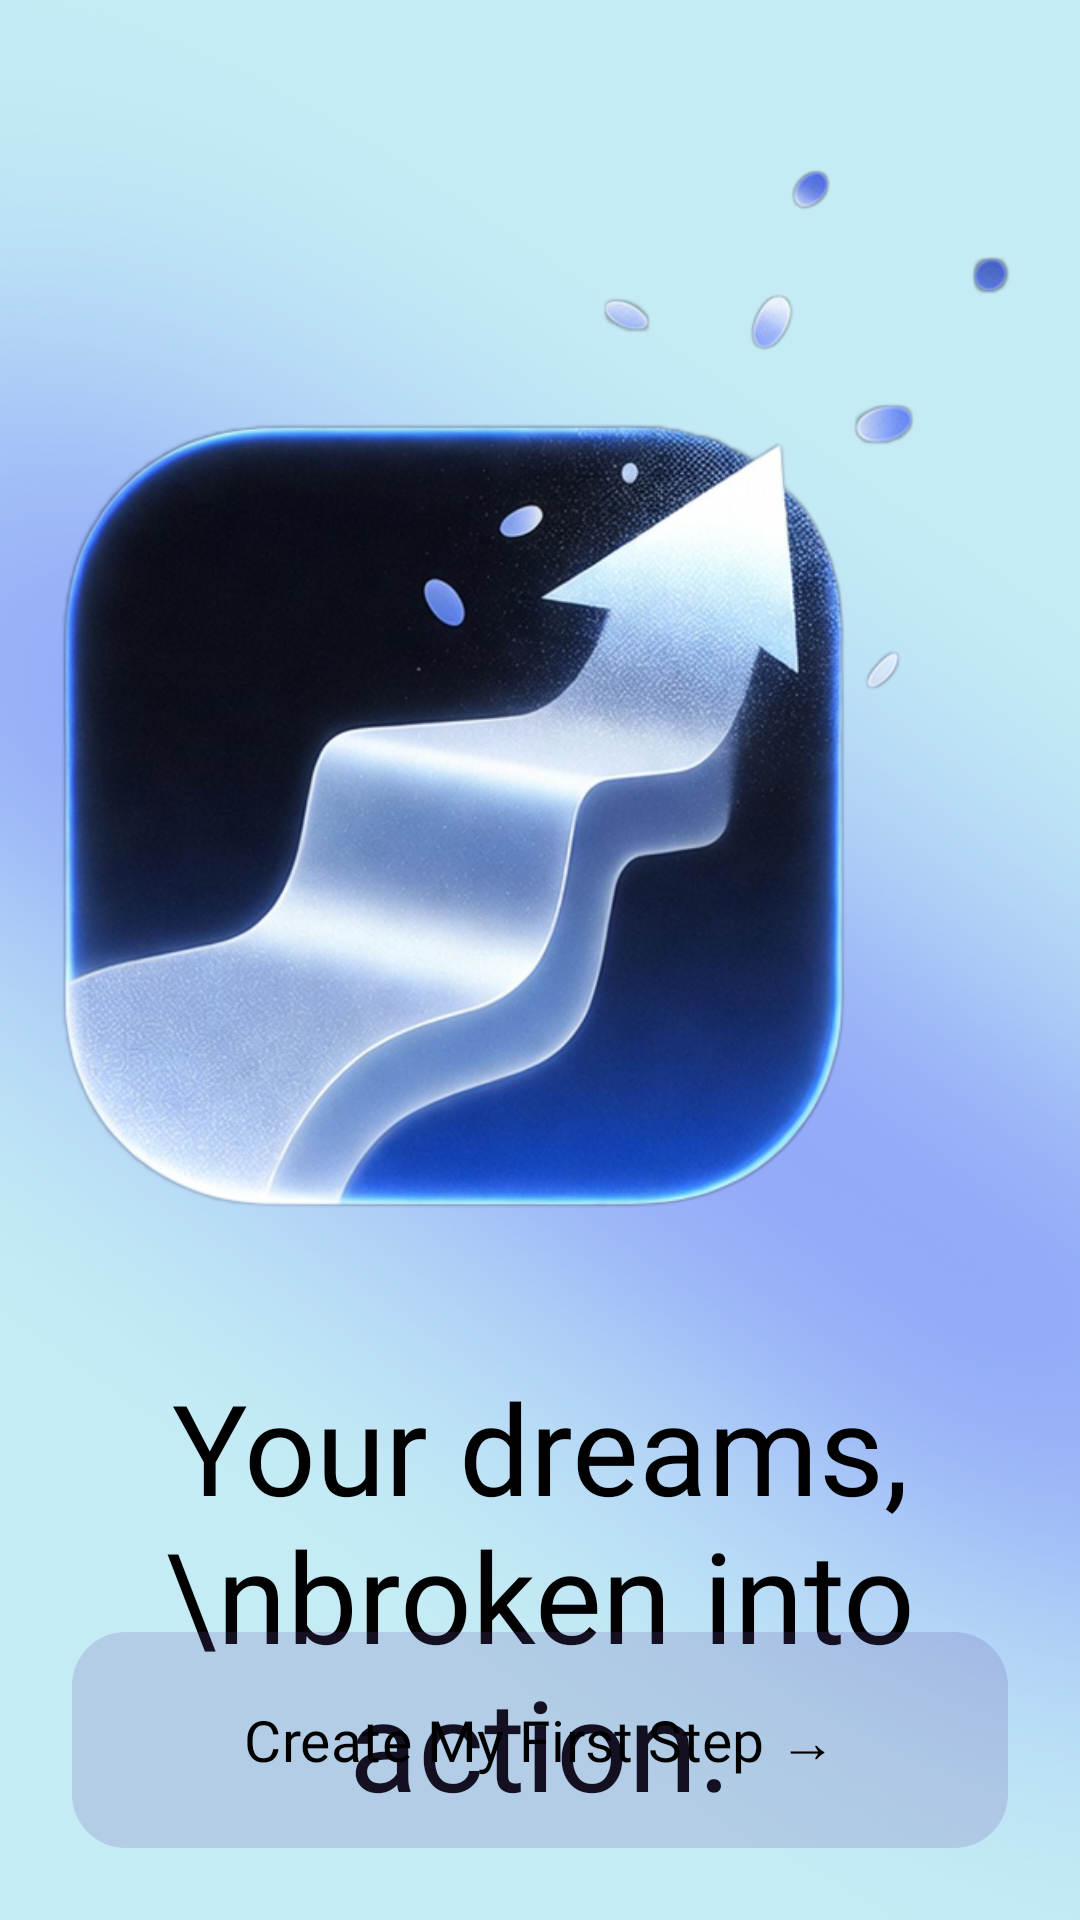

Layout XML and referenced resources for this Android screen:
<!-- AndroidManifest.xml: application theme Theme.OneStepToday -->
<!-- res/layout/activity_welcome_4.xml -->
<?xml version="1.0" encoding="utf-8"?>
<androidx.constraintlayout.widget.ConstraintLayout
    xmlns:android="http://schemas.android.com/apk/res/android"
    xmlns:app="http://schemas.android.com/apk/res-auto"
    xmlns:tools="http://schemas.android.com/tools"
    android:layout_width="match_parent"
    android:layout_height="match_parent"
    android:background="@drawable/background">

    <ImageView
        android:id="@+id/imgBenefits"
        android:layout_width="363dp"
        android:layout_height="370dp"
        android:layout_marginTop="48dp"
        android:scaleType="fitCenter"
        android:src="@drawable/welcome5"
        app:layout_constraintEnd_toEndOf="parent"
        app:layout_constraintHorizontal_bias="1.0"
        app:layout_constraintStart_toStartOf="parent"
        app:layout_constraintTop_toTopOf="parent" />

    <TextView
        android:id="@+id/title"
        android:layout_width="0dp"
        android:layout_height="wrap_content"
        android:layout_marginTop="36dp"
        android:fontFamily="@font/spb"
        android:text="Your dreams,\nbroken into action."
        android:textSize="42sp"
        android:textColor="@android:color/black"
        android:gravity="center"
        app:layout_constraintTop_toBottomOf="@id/imgBenefits"
        app:layout_constraintStart_toStartOf="parent"
        app:layout_constraintEnd_toEndOf="parent"/>

    
    <TextView
        android:id="@+id/benefitsText"
        android:layout_width="0dp"
        android:layout_height="wrap_content"
        android:layout_marginTop="28dp"
        android:fontFamily="@font/spb"
        android:text="🌱 One small step per day\n🔥 Build streaks &amp; momentum\n🎉 Celebrate wins (yes, confetti!)\n✈️ Turn goals into real-life moments"
        android:textSize="24sp"
        android:textColor="#FFFFFF"
        android:gravity="center"
        app:layout_constraintTop_toBottomOf="@id/title"
        app:layout_constraintStart_toStartOf="parent"
        app:layout_constraintEnd_toEndOf="parent"/>

    
    <TextView
        android:id="@+id/supportText"
        android:layout_width="0dp"
        android:layout_height="wrap_content"
        android:layout_marginTop="20dp"
        android:fontFamily="@font/spb"
        android:text="Progress should feel exciting not overwhelming."
        android:textSize="20sp"
        android:textColor="#000000"
        android:gravity="center"
        app:layout_constraintTop_toBottomOf="@id/benefitsText"
        app:layout_constraintStart_toStartOf="parent"
        app:layout_constraintEnd_toEndOf="parent"/>

    
    <com.google.android.material.button.MaterialButton
        android:id="@+id/btnCreate"
        android:layout_width="0dp"
        android:layout_height="72dp"
        android:layout_margin="24dp"
        android:fontFamily="@font/spb"
        android:text="Create My First Step →"
        android:textSize="19sp"
        android:background="@drawable/bg_glass_button"
        android:textColor="@color/black"
        app:cornerRadius="18dp"
        app:layout_constraintBottom_toBottomOf="parent"
        app:layout_constraintStart_toStartOf="parent"
        app:layout_constraintEnd_toEndOf="parent"/>

</androidx.constraintlayout.widget.ConstraintLayout>
<!-- resources referenced by this layout -->
<resources>
  <color name="black">#FF000000</color>
  <!-- drawable background: png bitmap (drawable, 119496 bytes) -->
  <!-- drawable bg_glass_button (drawable) -->
  <shape xmlns:android="http://schemas.android.com/apk/res/android">
      <solid android:color="#33FFFFFF"/>
      <corners android:radius="18dp"/>
  </shape>
  <!-- drawable welcome5: png bitmap (drawable, 425076 bytes) -->
  <style name="Theme.OneStepToday" parent="Base.Theme.OneStepToday" />
  <style name="Base.Theme.OneStepToday" parent="Theme.Material3.DayNight.NoActionBar">
  
          
          <item name="android:statusBarColor">@android:color/black</item>
          <item name="android:windowLightStatusBar">false</item>
  
          
          <item name="android:navigationBarColor">@android:color/black</item>
  
      </style>
</resources>
